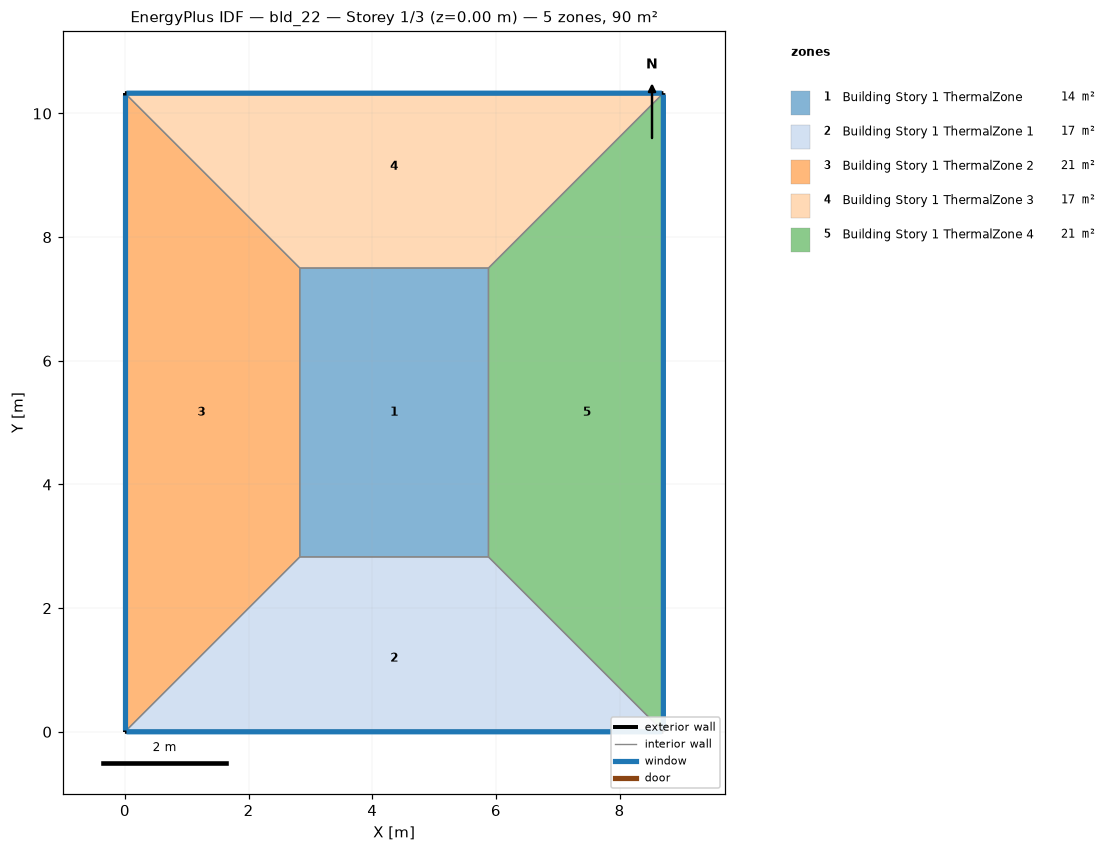
=== STOREY PLAN SPEC (per zone: floor XY polygon, exterior-wall plan segments, windows/doors) ===
zone 1: Building Story 1 ThermalZone  (14.3 m²)
  floor: (5.88, 2.83) (2.83, 2.83) (2.83, 7.50) (5.88, 7.50)
  interior walls: 4
zone 2: Building Story 1 ThermalZone 1  (16.6 m²)
  floor: (8.71, 0.00) (0.00, 0.00) (2.83, 2.83) (5.88, 2.83)
  exterior wall: (0.00, 0.00) – (8.71, 0.00)  [8.7 m]
    window: (0.03, 0.00) – (8.68, 0.00)  [9.4 m²]
  interior walls: 3
zone 3: Building Story 1 ThermalZone 2  (21.2 m²)
  floor: (0.00, 0.00) (0.00, 10.33) (2.83, 7.50) (2.83, 2.83)
  exterior wall: (0.00, 10.33) – (0.00, 0.00)  [10.3 m]
    window: (0.00, 10.30) – (0.00, 0.03)  [11.2 m²]
  interior walls: 3
zone 4: Building Story 1 ThermalZone 3  (16.6 m²)
  floor: (0.00, 10.33) (8.71, 10.33) (5.88, 7.50) (2.83, 7.50)
  exterior wall: (8.71, 10.33) – (0.00, 10.33)  [8.7 m]
    window: (8.68, 10.33) – (0.03, 10.33)  [9.4 m²]
  interior walls: 3
zone 5: Building Story 1 ThermalZone 4  (21.2 m²)
  floor: (8.71, 10.33) (8.71, 0.00) (5.88, 2.83) (5.88, 7.50)
  exterior wall: (8.71, 0.00) – (8.71, 10.33)  [10.3 m]
    window: (8.71, 0.03) – (8.71, 10.30)  [11.2 m²]
  interior walls: 3

=== DERIVED (storey summary) ===
Building: bld_22
Storey: 1 of 3  (floor level z = 0.00 m)
Storey gross floor area: 89.9 m²
Zones on this storey: 5
  - Building Story 1 ThermalZone: floor 14.3 m²
  - Building Story 1 ThermalZone 1: floor 16.6 m²; exterior wall 8.7 m (31.3 m²); 1 window(s) 9.4 m²; WWR 30.0%
  - Building Story 1 ThermalZone 2: floor 21.2 m²; exterior wall 10.3 m (37.2 m²); 1 window(s) 11.2 m²; WWR 30.0%
  - Building Story 1 ThermalZone 3: floor 16.6 m²; exterior wall 8.7 m (31.3 m²); 1 window(s) 9.4 m²; WWR 30.0%
  - Building Story 1 ThermalZone 4: floor 21.2 m²; exterior wall 10.3 m (37.2 m²); 1 window(s) 11.2 m²; WWR 30.0%
Zone adjacency: (none detected)